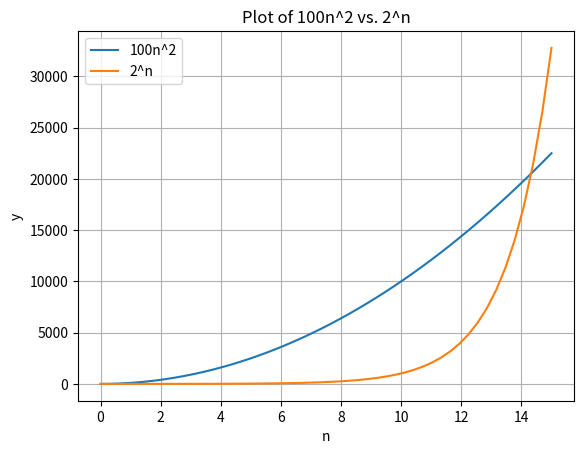

Write Python code to recreate this figure.
import matplotlib.pyplot as plt
import numpy as np
from scipy.optimize import root

# Define the functions
def f1(n):
    return 100 * n**2

def f2(n):
    return 2**n

# Define the equation f(n) = f1(n) - f2(n)
def equation(n):
    return f1(n) - f2(n)

# Use scipy.optimize.root to find multiple intersection points
solution = root(equation, [0.5, 20.5])  # Provide multiple initial guesses in a list

# Print the intersection points
for i, sol in enumerate(solution.x):
    print(f"Intersection point {i+1}: (n = {sol}, y = {f1(sol)})")

n = np.linspace(0, 15)
y1 = 100 * n**2
y2 = 2**n

plt.plot(n, y1, label='100n^2')
plt.plot(n, y2, label='2^n')
plt.xlabel('n')
plt.ylabel('y')
plt.legend()
plt.grid(True)
plt.title('Plot of 100n^2 vs. 2^n')
plt.show()
